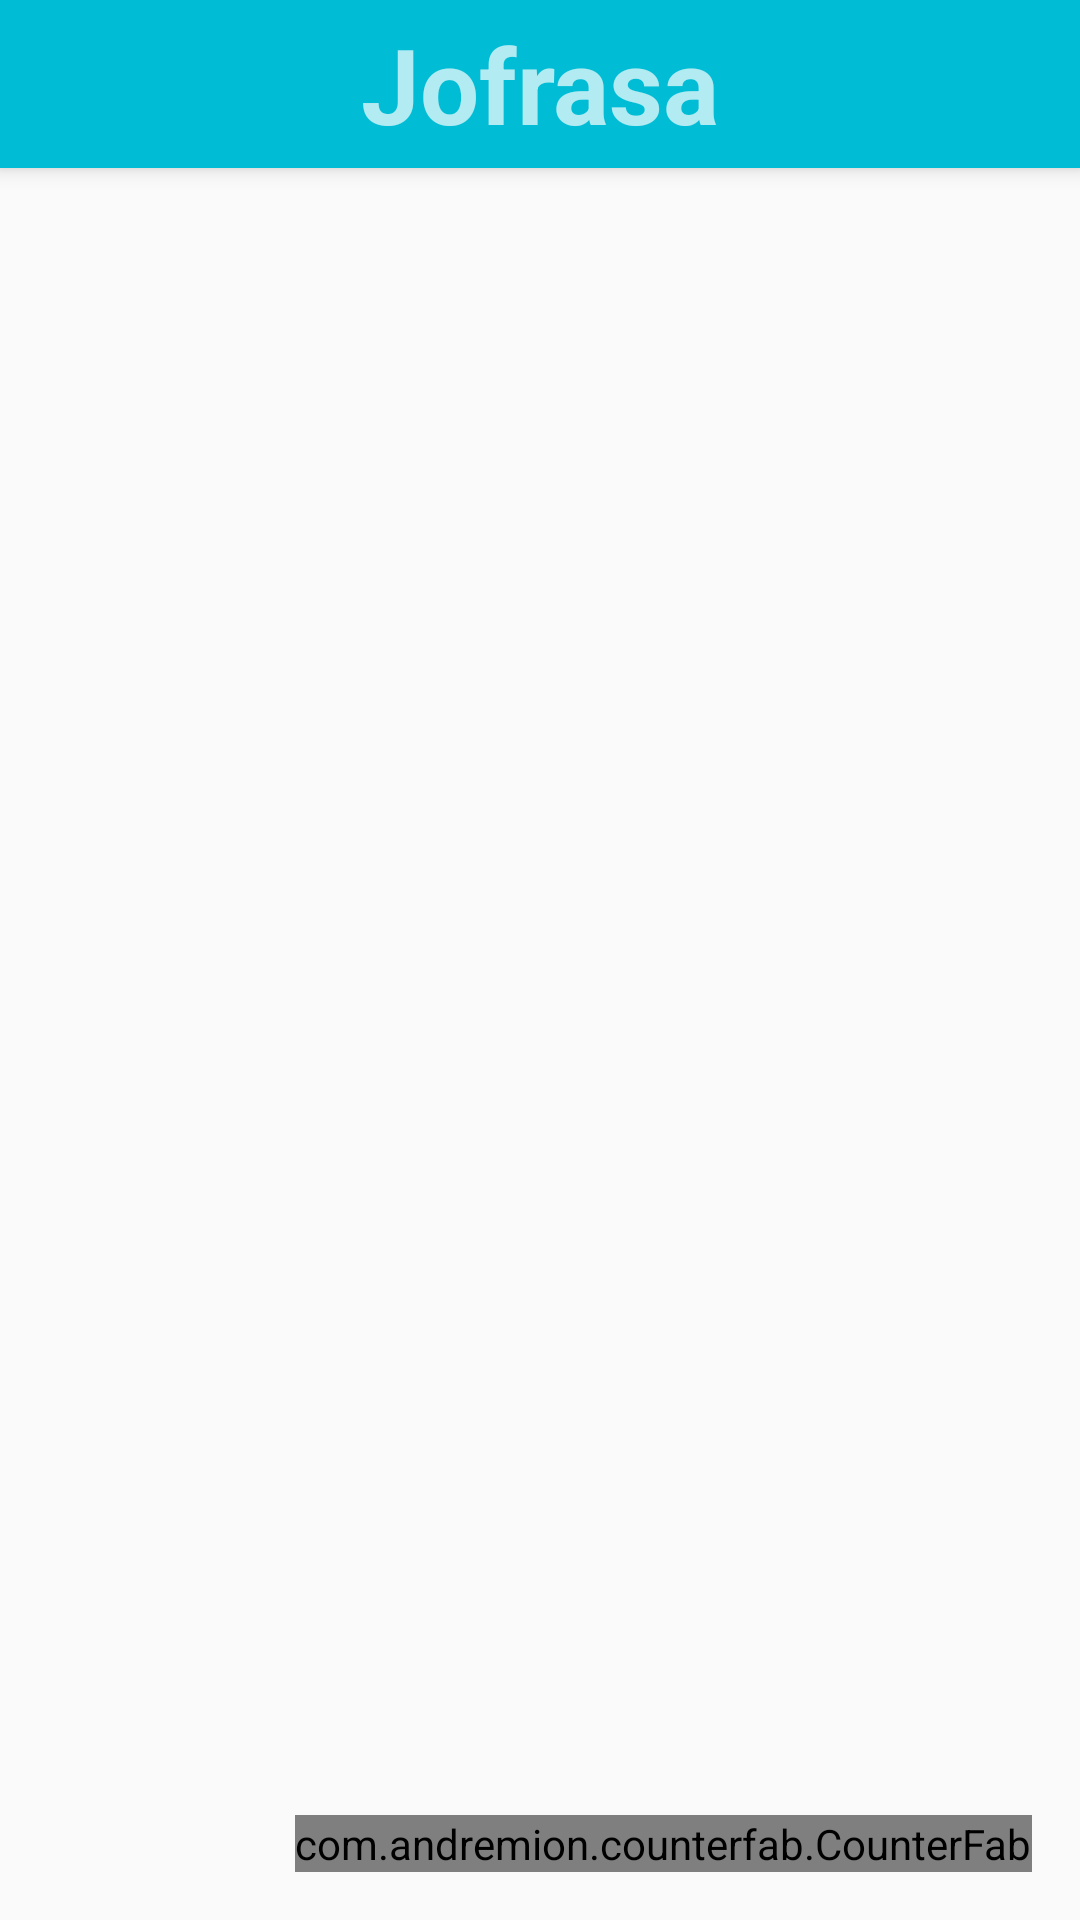

Write the Android layout XML for this screen, with the resource values it uses.
<!-- AndroidManifest.xml: activity theme AppTheme.NoActionBar -->
<!-- res/layout/activity_main.xml -->
<?xml version="1.0" encoding="utf-8"?>
<android.support.design.widget.CoordinatorLayout xmlns:android="http://schemas.android.com/apk/res/android"
    xmlns:app="http://schemas.android.com/apk/res-auto"
    xmlns:tools="http://schemas.android.com/tools"
    android:layout_width="match_parent"
    android:layout_height="match_parent"
    tools:context="free.tech.jofrasa.Activitys.MainActivity">

    <android.support.design.widget.AppBarLayout
        android:layout_width="match_parent"
        android:layout_height="wrap_content"
        android:theme="@style/AppTheme.AppBarOverlay">

        <android.support.v7.widget.Toolbar
            android:id="@+id/toolbar"
            android:layout_width="match_parent"
            android:layout_height="?attr/actionBarSize"
            android:background="?attr/colorPrimary"
            app:popupTheme="@style/AppTheme.PopupOverlay" >

            <ImageView
                android:layout_width="wrap_content"
                android:layout_height="wrap_content"
                android:src="@drawable/ic_show_navigation"
                android:tint="@color/icons"/>

            <TextView
                android:id="@+id/toolbar_title"
                android:layout_width="wrap_content"
                android:layout_height="wrap_content"
                android:text="@string/title_app"
                android:layout_gravity="center"
                android:textSize="35sp"
                android:textStyle="bold"/>

        </android.support.v7.widget.Toolbar>

    </android.support.design.widget.AppBarLayout>

    <include layout="@layout/content_main" />

    <com.andremion.counterfab.CounterFab
        android:id="@+id/fab"
        android:layout_width="wrap_content"
        android:layout_height="wrap_content"
        android:layout_gravity="bottom|end"
        android:layout_margin="16dp"
        android:src="@drawable/ic_shopping_cart"/>

</android.support.design.widget.CoordinatorLayout>
<!-- res/layout/content_main.xml (included above) -->
<?xml version="1.0" encoding="utf-8"?>
<android.support.constraint.ConstraintLayout xmlns:android="http://schemas.android.com/apk/res/android"
    xmlns:app="http://schemas.android.com/apk/res-auto"
    xmlns:tools="http://schemas.android.com/tools"
    android:id="@+id/content_main"
    android:layout_width="match_parent"
    android:layout_height="match_parent"
    app:layout_behavior="@string/appbar_scrolling_view_behavior"
    tools:context="free.tech.jofrasa.Activitys.MainActivity"
    tools:showIn="@layout/activity_main">

    <FrameLayout
        android:id="@+id/frame"
        android:layout_width="match_parent"
        android:layout_height="match_parent"/>

</android.support.constraint.ConstraintLayout>
<!-- resources referenced by this layout -->
<resources>
  <color name="icons">#FFFFFF</color>
  <!-- drawable ic_shopping_cart (drawable) -->
  <vector xmlns:android="http://schemas.android.com/apk/res/android"
          android:width="24dp"
          android:height="24dp"
          android:viewportWidth="24.0"
          android:viewportHeight="24.0">
      <path
          android:fillColor="@color/icons"
          android:pathData="M7,18c-1.1,0 -1.99,0.9 -1.99,2S5.9,22 7,22s2,-0.9 2,-2 -0.9,-2 -2,-2zM1,2v2h2l3.6,7.59 -1.35,2.45c-0.16,0.28 -0.25,0.61 -0.25,0.96 0,1.1 0.9,2 2,2h12v-2L7.42,15c-0.14,0 -0.25,-0.11 -0.25,-0.25l0.03,-0.12 0.9,-1.63h7.45c0.75,0 1.41,-0.41 1.75,-1.03l3.58,-6.49c0.08,-0.14 0.12,-0.31 0.12,-0.48 0,-0.55 -0.45,-1 -1,-1L5.21,4l-0.94,-2L1,2zM17,18c-1.1,0 -1.99,0.9 -1.99,2s0.89,2 1.99,2 2,-0.9 2,-2 -0.9,-2 -2,-2z"/>
  </vector>
  <string name="title_app">Jofrasa</string>
  <style name="AppTheme.AppBarOverlay" parent="ThemeOverlay.AppCompat.Dark.ActionBar" />
  <style name="AppTheme.PopupOverlay" parent="ThemeOverlay.AppCompat.Light" />
  <style name="AppTheme.NoActionBar" parent="AppTheme">
          <item name="windowActionBar">false</item>
          <item name="windowNoTitle">true</item>
      </style>
  <style name="AppTheme" parent="Theme.AppCompat.Light.DarkActionBar">
          
          <item name="colorPrimary">@color/colorPrimary</item>
          <item name="colorPrimaryDark">@color/colorPrimaryDark</item>
          <item name="colorAccent">@color/colorAccent</item>
      </style>
  <color name="colorPrimary">#00BCD4</color>
  <color name="colorPrimaryDark">#0097A7</color>
  <color name="colorAccent">#CDDC39</color>
</resources>
